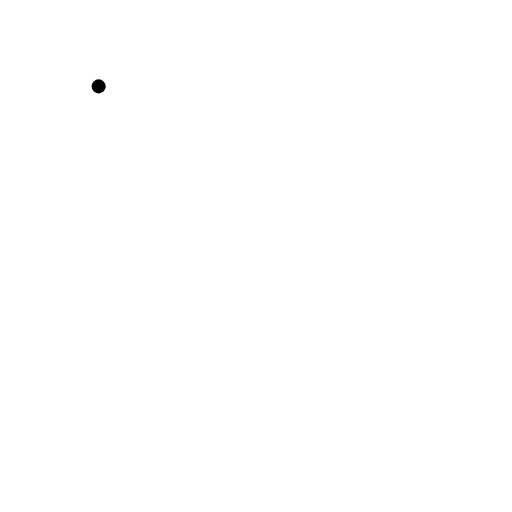
t = 0.00 s
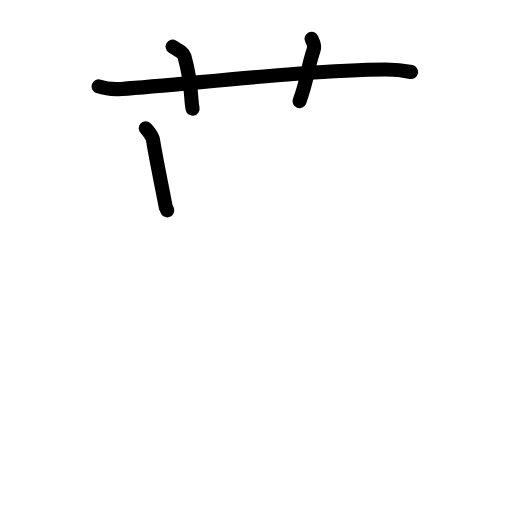
t = 3.92 s
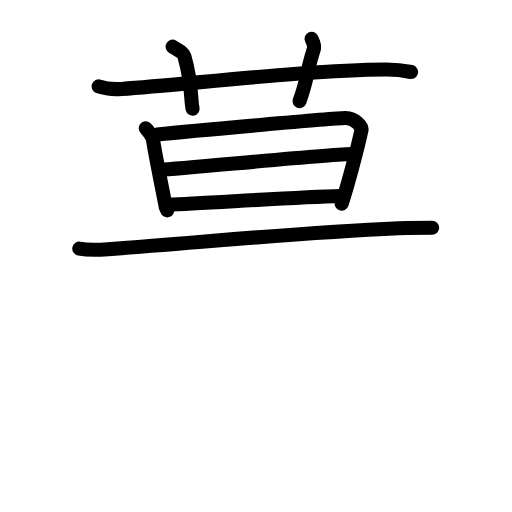
t = 7.92 s
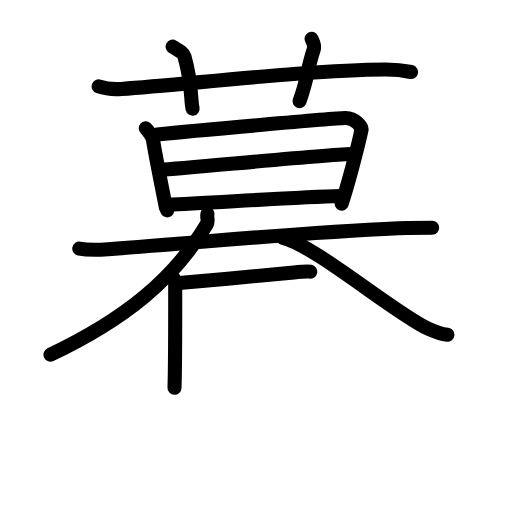
t = 11.88 s
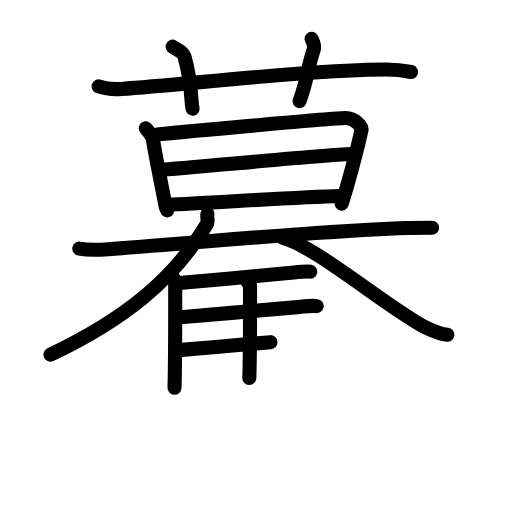
t = 14.38 s
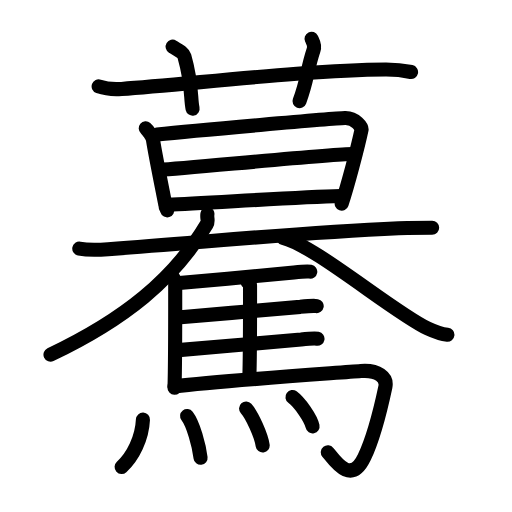
t = 20.00 s

The animated SVG that drew these frames (rendered in a browser with its animation timeline set to each time). Animation: 59 SMIL elements (animate=59); one cycle of 20.00 s.

<?xml version="1.0" encoding="UTF-8"?>
<!--
AniKanjiVG is licensed by CC-BY-SA Paul C. Sommerhoff (https://bitbucket.org/sommerhoff/anikanjivg).
AniKanjiVG uses KanjiVG which is licensed by CC-BY-SA Ulrich Apel (http://kanjivg.tagaini.net).
See also http://creativecommons.org/licenses/by-sa/3.0/
-->
<svg xmlns:kvg='http://kanjivg.tagaini.net' xmlns='http://www.w3.org/2000/svg' width='109' height='109' viewBox='0 0 109 109' style='fill:none;stroke:#000000;stroke-width:3;stroke-linecap:round;stroke-linejoin:round;' id="kvg:kanji_09a40"><g id="kvg:09a40" kvg:element="驀"><g id="kvg:09a40-g1" kvg:element="莫" kvg:position="top"><g id="kvg:09a40-g2" kvg:element="艹" kvg:variant="true" kvg:original="艸" kvg:position="top" kvg:radical="nelson"><path id="kvg:09a40-s1" kvg:type="㇐" d="M21,18.39c1.54,0.54,3.34,0.65,4.89,0.54c14.2-0.98,39.84-4.06,56.21-4.13c2.57-0.01,4.12,0.26,5.41,0.53"><animate attributeName="d" begin="0.0s" dur="0.3333333333333333s" from="M21,18.39C21,18.39,21,18.39,21,18.39" to="M21,18.39c1.54,0.54,3.34,0.65,4.89,0.54" />
<animate attributeName="d" begin="0.3333333333333333s" dur="0.3333333333333333s" from="M21,18.39c1.54,0.54,3.34,0.65,4.89,0.54c0,0,0,0,0,0,0" to="M21,18.39c1.54,0.54,3.34,0.65,4.89,0.54c14.2-0.98,39.84-4.06,56.21-4.13" />
<animate attributeName="d" begin="0.6666666666666666s" dur="0.3333333333333333s" from="M21,18.39c1.54,0.54,3.34,0.65,4.89,0.54c14.2-0.98,39.84-4.06,56.21-4.13c0,0,0,0,0,0,0" to="M21,18.39c1.54,0.54,3.34,0.65,4.89,0.54c14.2-0.98,39.84-4.06,56.21-4.13c2.57-0.01,4.12,0.26,5.41,0.53" />
</path>
<path id="kvg:09a40-s2" kvg:type="㇑a" d="M36.75,9.93c1.75,1.07,2.31,1.4,2.5,2.06C41,18.15,40.5,20.88,41,23.12"><animate attributeName="d" begin="1.0s" dur="0.5s" from="M36.75,9.93C36.75,9.93,36.75,9.93,36.75,9.93" to="M36.75,9.93c1.75,1.07,2.31,1.4,2.5,2.06" />
<animate attributeName="d" begin="1.5s" dur="0.5s" from="M36.75,9.93c1.75,1.07,2.31,1.4,2.5,2.06c0,0,0,0,0,0,0" to="M36.75,9.93c1.75,1.07,2.31,1.4,2.5,2.06C41,18.15,40.5,20.88,41,23.12" />
<animate attributeName="d" begin="0s" dur="1.0s" from="M-100,-100" to="M-100,-100" />
</path>
<path id="kvg:09a40-s3" kvg:type="㇑a" d="M66.32,8.25c0.38,0.79,0.78,1.36,0.45,2.35c-1.56,4.71-1.23,6.23-3.01,10.93"><animate attributeName="d" begin="2.0s" dur="0.5s" from="M66.32,8.25C66.32,8.25,66.32,8.25,66.32,8.25" to="M66.32,8.25c0.38,0.79,0.78,1.36,0.45,2.35" />
<animate attributeName="d" begin="2.5s" dur="0.5s" from="M66.32,8.25c0.38,0.79,0.78,1.36,0.45,2.35c0,0,0,0,0,0,0" to="M66.32,8.25c0.38,0.79,0.78,1.36,0.45,2.35c-1.56,4.71-1.23,6.23-3.01,10.93" />
<animate attributeName="d" begin="0s" dur="2.0s" from="M-100,-100" to="M-100,-100" />
</path>
</g>
<g id="kvg:09a40-g3" kvg:position="bottom"><g id="kvg:09a40-g4" kvg:element="日"><path id="kvg:09a40-s4" kvg:type="㇑" d="M31.02,27.31c0.52,0.44,1.46,1.89,1.55,2.47c0.7,4.4,2.68,13.85,2.68,14.14c0,0.29,0.17,0.29,0.35,0.87"><animate attributeName="d" begin="3.0s" dur="0.3333333333333333s" from="M31.02,27.31C31.02,27.31,31.02,27.31,31.02,27.31" to="M31.02,27.31c0.52,0.44,1.46,1.89,1.55,2.47" />
<animate attributeName="d" begin="3.3333333333333335s" dur="0.3333333333333333s" from="M31.02,27.31c0.52,0.44,1.46,1.89,1.55,2.47c0,0,0,0,0,0,0" to="M31.02,27.31c0.52,0.44,1.46,1.89,1.55,2.47c0.7,4.4,2.68,13.85,2.68,14.14" />
<animate attributeName="d" begin="3.6666666666666665s" dur="0.3333333333333333s" from="M31.02,27.31c0.52,0.44,1.46,1.89,1.55,2.47c0.7,4.4,2.68,13.85,2.68,14.14c0,0,0,0,0,0,0" to="M31.02,27.31c0.52,0.44,1.46,1.89,1.55,2.47c0.7,4.4,2.68,13.85,2.68,14.14c0,0.29,0.17,0.29,0.35,0.87" />
<animate attributeName="d" begin="0s" dur="3.0s" from="M-100,-100" to="M-100,-100" />
</path>
<path id="kvg:09a40-s5" kvg:type="㇕a" d="M33.44,28.62c7.92-0.82,37.33-3.41,40.02-3.49c2.24-0.07,3.6,2.02,3.51,2.47c-0.73,3.5-3,12.14-4.23,15.75"><animate attributeName="d" begin="4.0s" dur="0.3333333333333333s" from="M33.44,28.62C33.44,28.62,33.44,28.62,33.44,28.62" to="M33.44,28.62c7.92-0.82,37.33-3.41,40.02-3.49" />
<animate attributeName="d" begin="4.333333333333333s" dur="0.3333333333333333s" from="M33.44,28.62c7.92-0.82,37.33-3.41,40.02-3.49c0,0,0,0,0,0,0" to="M33.44,28.62c7.92-0.82,37.33-3.41,40.02-3.49c2.24-0.07,3.6,2.02,3.51,2.47" />
<animate attributeName="d" begin="4.666666666666667s" dur="0.3333333333333333s" from="M33.44,28.62c7.92-0.82,37.33-3.41,40.02-3.49c2.24-0.07,3.6,2.02,3.51,2.47c0,0,0,0,0,0,0" to="M33.44,28.62c7.92-0.82,37.33-3.41,40.02-3.49c2.24-0.07,3.6,2.02,3.51,2.47c-0.73,3.5-3,12.14-4.23,15.75" />
<animate attributeName="d" begin="0s" dur="4.0s" from="M-100,-100" to="M-100,-100" />
</path>
<path id="kvg:09a40-s6" kvg:type="㇐a" d="M33.96,36.17c6.24-0.38,36.59-3.38,41.11-3.38"><animate attributeName="d" begin="5.0s" dur="1.0s" from="M33.96,36.17C33.96,36.17,33.96,36.17,33.96,36.17" to="M33.96,36.17c6.24-0.38,36.59-3.38,41.11-3.38" />
<animate attributeName="d" begin="0s" dur="5.0s" from="M-100,-100" to="M-100,-100" />
</path>
<path id="kvg:09a40-s7" kvg:type="㇐a" d="M35.8,43.57c8.13-0.31,26.6-1.56,36.73-1.83"><animate attributeName="d" begin="6.0s" dur="1.0s" from="M35.8,43.57C35.8,43.57,35.8,43.57,35.8,43.57" to="M35.8,43.57c8.13-0.31,26.6-1.56,36.73-1.83" />
<animate attributeName="d" begin="0s" dur="6.0s" from="M-100,-100" to="M-100,-100" />
</path>
</g>
<g id="kvg:09a40-g5" kvg:element="大"><path id="kvg:09a40-s8" kvg:type="㇐" d="M16.88,52.93c2.21,0.42,4.7,0.23,6.15,0.12c27.07-2.09,40.7-3.49,61.82-4.46c1.83-0.09,5.11-0.09,7.15-0.09"><animate attributeName="d" begin="7.0s" dur="0.3333333333333333s" from="M16.88,52.93C16.88,52.93,16.88,52.93,16.88,52.93" to="M16.88,52.93c2.21,0.42,4.7,0.23,6.15,0.12" />
<animate attributeName="d" begin="7.333333333333333s" dur="0.3333333333333333s" from="M16.88,52.93c2.21,0.42,4.7,0.23,6.15,0.12c0,0,0,0,0,0,0" to="M16.88,52.93c2.21,0.42,4.7,0.23,6.15,0.12c27.07-2.09,40.7-3.49,61.82-4.46" />
<animate attributeName="d" begin="7.666666666666667s" dur="0.3333333333333333s" from="M16.88,52.93c2.21,0.42,4.7,0.23,6.15,0.12c27.07-2.09,40.7-3.49,61.82-4.46c0,0,0,0,0,0,0" to="M16.88,52.93c2.21,0.42,4.7,0.23,6.15,0.12c27.07-2.09,40.7-3.49,61.82-4.46c1.83-0.09,5.11-0.09,7.15-0.09" />
<animate attributeName="d" begin="0s" dur="7.0s" from="M-100,-100" to="M-100,-100" />
</path>
<path id="kvg:09a40-s9" kvg:type="㇒" d="M44.16,45.54C44,46.5,44.45,47.02,44,47.78C37,59.5,26.5,68,10.75,75.5"><animate attributeName="d" begin="8.0s" dur="0.5s" from="M44.16,45.54C44.16,45.54,44.16,45.54,44.16,45.54" to="M44.16,45.54C44,46.5,44.45,47.02,44,47.78" />
<animate attributeName="d" begin="8.5s" dur="0.5s" from="M44.16,45.54C44,46.5,44.45,47.02,44,47.78c0,0,0,0,0,0,0" to="M44.16,45.54C44,46.5,44.45,47.02,44,47.78C37,59.5,26.5,68,10.75,75.5" />
<animate attributeName="d" begin="0s" dur="8.0s" from="M-100,-100" to="M-100,-100" />
</path>
<path id="kvg:09a40-s10" kvg:type="㇏" d="M60.25,50.62c6.5,1.49,23.87,16.09,30.77,19.3c2.35,1.09,3.16,1.25,4.23,1.36"><animate attributeName="d" begin="9.0s" dur="0.5s" from="M60.25,50.62C60.25,50.62,60.25,50.62,60.25,50.62" to="M60.25,50.62c6.5,1.49,23.87,16.09,30.77,19.3" />
<animate attributeName="d" begin="9.5s" dur="0.5s" from="M60.25,50.62c6.5,1.49,23.87,16.09,30.77,19.3c0,0,0,0,0,0,0" to="M60.25,50.62c6.5,1.49,23.87,16.09,30.77,19.3c2.35,1.09,3.16,1.25,4.23,1.36" />
<animate attributeName="d" begin="0s" dur="9.0s" from="M-100,-100" to="M-100,-100" />
</path>
</g>
</g>
</g>
<g id="kvg:09a40-g6" kvg:element="馬" kvg:position="bottom" kvg:radical="tradit"><path id="kvg:09a40-s11" kvg:type="㇑" d="M36.68,58.87c0.3,0.19,0.62,1.23,0.62,1.55c0,3.3,0.03,16.95-0.15,22.14"><animate attributeName="d" begin="10.0s" dur="0.5s" from="M36.68,58.87C36.68,58.87,36.68,58.87,36.68,58.87" to="M36.68,58.87c0.3,0.19,0.62,1.23,0.62,1.55" />
<animate attributeName="d" begin="10.5s" dur="0.5s" from="M36.68,58.87c0.3,0.19,0.62,1.23,0.62,1.55c0,0,0,0,0,0,0" to="M36.68,58.87c0.3,0.19,0.62,1.23,0.62,1.55c0,3.3,0.03,16.95-0.15,22.14" />
<animate attributeName="d" begin="0s" dur="10.0s" from="M-100,-100" to="M-100,-100" />
</path>
<path id="kvg:09a40-s12" kvg:type="㇐b" d="M38.16,60.26c7.28-0.65,21.27-1.9,24.4-2.26c1.09-0.12,2.94-0.27,3.49-0.17"><animate attributeName="d" begin="11.0s" dur="0.5s" from="M38.16,60.26C38.16,60.26,38.16,60.26,38.16,60.26" to="M38.16,60.26c7.28-0.65,21.27-1.9,24.4-2.26" />
<animate attributeName="d" begin="11.5s" dur="0.5s" from="M38.16,60.26c7.28-0.65,21.27-1.9,24.4-2.26c0,0,0,0,0,0,0" to="M38.16,60.26c7.28-0.65,21.27-1.9,24.4-2.26c1.09-0.12,2.94-0.27,3.49-0.17" />
<animate attributeName="d" begin="0s" dur="11.0s" from="M-100,-100" to="M-100,-100" />
</path>
<path id="kvg:09a40-s13" kvg:type="㇑a" d="M52.7,60.06c0.3,0.18,0.53,0.44,0.53,0.77c0,3.3,0.03,14.43-0.15,19.62"><animate attributeName="d" begin="12.0s" dur="0.5s" from="M52.7,60.06C52.7,60.06,52.7,60.06,52.7,60.06" to="M52.7,60.06c0.3,0.18,0.53,0.44,0.53,0.77" />
<animate attributeName="d" begin="12.5s" dur="0.5s" from="M52.7,60.06c0.3,0.18,0.53,0.44,0.53,0.77c0,0,0,0,0,0,0" to="M52.7,60.06c0.3,0.18,0.53,0.44,0.53,0.77c0,3.3,0.03,14.43-0.15,19.62" />
<animate attributeName="d" begin="0s" dur="12.0s" from="M-100,-100" to="M-100,-100" />
</path>
<path id="kvg:09a40-s14" kvg:type="㇐b" d="M37.83,67.59c7.28-0.65,22.98-1.91,26.1-2.26c1.09-0.12,2.94-0.27,3.49-0.17"><animate attributeName="d" begin="13.0s" dur="0.5s" from="M37.83,67.59C37.83,67.59,37.83,67.59,37.83,67.59" to="M37.83,67.59c7.28-0.65,22.98-1.91,26.1-2.26" />
<animate attributeName="d" begin="13.5s" dur="0.5s" from="M37.83,67.59c7.28-0.65,22.98-1.91,26.1-2.26c0,0,0,0,0,0,0" to="M37.83,67.59c7.28-0.65,22.98-1.91,26.1-2.26c1.09-0.12,2.94-0.27,3.49-0.17" />
<animate attributeName="d" begin="0s" dur="13.0s" from="M-100,-100" to="M-100,-100" />
</path>
<path id="kvg:09a40-s15" kvg:type="㇐b" d="M38,74.54c7.28-0.65,22.98-1.91,26.1-2.26c1.09-0.12,2.94-0.27,3.49-0.17"><animate attributeName="d" begin="14.0s" dur="0.5s" from="M38,74.54C38,74.54,38,74.54,38,74.54" to="M38,74.54c7.28-0.65,22.98-1.91,26.1-2.26" />
<animate attributeName="d" begin="14.5s" dur="0.5s" from="M38,74.54c7.28-0.65,22.98-1.91,26.1-2.26c0,0,0,0,0,0,0" to="M38,74.54c7.28-0.65,22.98-1.91,26.1-2.26c1.09-0.12,2.94-0.27,3.49-0.17" />
<animate attributeName="d" begin="0s" dur="14.0s" from="M-100,-100" to="M-100,-100" />
</path>
<path id="kvg:09a40-s16" kvg:type="㇆a" d="M37.16,82.26c10.02-1.23,34.1-2.82,39.66-3.27c3.61-0.29,5.65,1.35,5.22,3.39c-1.19,5.6-2.54,10.88-4.46,14.93c-2.73,5.76-5.83,1.45-7.79-1.02"><animate attributeName="d" begin="15.0s" dur="0.25s" from="M37.16,82.26C37.16,82.26,37.16,82.26,37.16,82.26" to="M37.16,82.26c10.02-1.23,34.1-2.82,39.66-3.27" />
<animate attributeName="d" begin="15.25s" dur="0.25s" from="M37.16,82.26c10.02-1.23,34.1-2.82,39.66-3.27c0,0,0,0,0,0,0" to="M37.16,82.26c10.02-1.23,34.1-2.82,39.66-3.27c3.61-0.29,5.65,1.35,5.22,3.39" />
<animate attributeName="d" begin="15.5s" dur="0.25s" from="M37.16,82.26c10.02-1.23,34.1-2.82,39.66-3.27c3.61-0.29,5.65,1.35,5.22,3.39c0,0,0,0,0,0,0" to="M37.16,82.26c10.02-1.23,34.1-2.82,39.66-3.27c3.61-0.29,5.65,1.35,5.22,3.39c-1.19,5.6-2.54,10.88-4.46,14.93" />
<animate attributeName="d" begin="15.75s" dur="0.25s" from="M37.16,82.26c10.02-1.23,34.1-2.82,39.66-3.27c3.61-0.29,5.65,1.35,5.22,3.39c-1.19,5.6-2.54,10.88-4.46,14.93c0,0,0,0,0,0,0" to="M37.16,82.26c10.02-1.23,34.1-2.82,39.66-3.27c3.61-0.29,5.65,1.35,5.22,3.39c-1.19,5.6-2.54,10.88-4.46,14.93c-2.73,5.76-5.83,1.45-7.79-1.02" />
<animate attributeName="d" begin="0s" dur="15.0s" from="M-100,-100" to="M-100,-100" />
</path>
<g id="kvg:09a40-g7" kvg:element="灬" kvg:variant="true" kvg:original="火"><path id="kvg:09a40-s17" kvg:type="㇔" d="M30.43,89.33c-0.18,3.92-2.1,7.86-4.54,10.08"><animate attributeName="d" begin="16.0s" dur="1.0s" from="M30.43,89.33C30.43,89.33,30.43,89.33,30.43,89.33" to="M30.43,89.33c-0.18,3.92-2.1,7.86-4.54,10.08" />
<animate attributeName="d" begin="0s" dur="16.0s" from="M-100,-100" to="M-100,-100" />
</path>
<path id="kvg:09a40-s18" kvg:type="㇔" d="M39.83,88.56c1.31,1.68,2.55,6.29,2.87,8.9"><animate attributeName="d" begin="17.0s" dur="1.0s" from="M39.83,88.56C39.83,88.56,39.83,88.56,39.83,88.56" to="M39.83,88.56c1.31,1.68,2.55,6.29,2.87,8.9" />
<animate attributeName="d" begin="0s" dur="17.0s" from="M-100,-100" to="M-100,-100" />
</path>
<path id="kvg:09a40-s19" kvg:type="㇔" d="M52.39,86.97c1.25,1.39,3.22,5.7,3.53,7.86"><animate attributeName="d" begin="18.0s" dur="1.0s" from="M52.39,86.97C52.39,86.97,52.39,86.97,52.39,86.97" to="M52.39,86.97c1.25,1.39,3.22,5.7,3.53,7.86" />
<animate attributeName="d" begin="0s" dur="18.0s" from="M-100,-100" to="M-100,-100" />
</path>
<path id="kvg:09a40-s20" kvg:type="㇔" d="M62.26,84.53c1.51,1.1,3.91,4.52,4.28,6.23"><animate attributeName="d" begin="19.0s" dur="1.0s" from="M62.26,84.53C62.26,84.53,62.26,84.53,62.26,84.53" to="M62.26,84.53c1.51,1.1,3.91,4.52,4.28,6.23" />
<animate attributeName="d" begin="0s" dur="19.0s" from="M-100,-100" to="M-100,-100" />
</path>
</g>
</g>
</g>
</svg>
